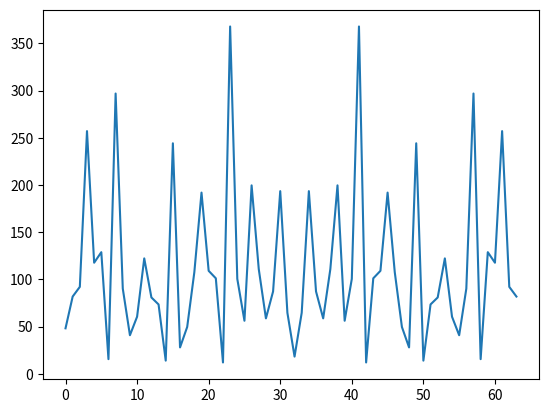

Source code (Python):
import random
import math
import matplotlib.pyplot as plt
import numpy as np

from copy import copy
from datetime import datetime

harmNumber = 12
dotNumber = 64
omegaMax = 1100
omegaInterval = omegaMax / harmNumber

# ampl = random.randint(1, 10)
ampls = []
for i in range(harmNumber):
    ampls.append(random.randint(1, 10))

# phase = 0
phases = []
for i in range(harmNumber):
    phases.append(random.uniform(0, math.pi))

mainX = []
for i in range(dotNumber):
    currentX = 0
    for j in range(harmNumber):
        currentX += ampls[j] * math.sin(omegaInterval * (j + 1) * i + phases[j])
    mainX.append(currentX)

turning_coefs_real = [[0 for j in range(dotNumber)] for i in range(dotNumber)]
turning_coefs_imag = [[0 for j in range(dotNumber)] for i in range(dotNumber)]

start = datetime.now()
for i in range(dotNumber):
    for j in range(dotNumber):
        turning_coefs_real[i][j] = round(math.cos((2 * math.pi / dotNumber) * ((i * j) % dotNumber)))
        turning_coefs_imag[i][j] = round(- math.sin((2 * math.pi / dotNumber) * ((i * j) % dotNumber)))

print(turning_coefs_real)
print(turning_coefs_imag)

turning_coefs_real = np.array(turning_coefs_real)
turning_coefs_imag = np.array(turning_coefs_imag)

fft_mainX = copy(mainX)

mainX = np.array(mainX)

mainX = np.transpose(mainX)

dft_magnitude_real = turning_coefs_real.dot(mainX)
dft_magnitude_imag = turning_coefs_imag.dot(mainX)

for_schema = [math.sqrt(dft_magnitude_imag[i] ** 2 + dft_magnitude_real[i] ** 2) for i in range(dotNumber)]

finish = datetime.now()
alg_time = finish - start
print('час виконання DFT: ',alg_time)


plt.plot(for_schema)
plt.show()
